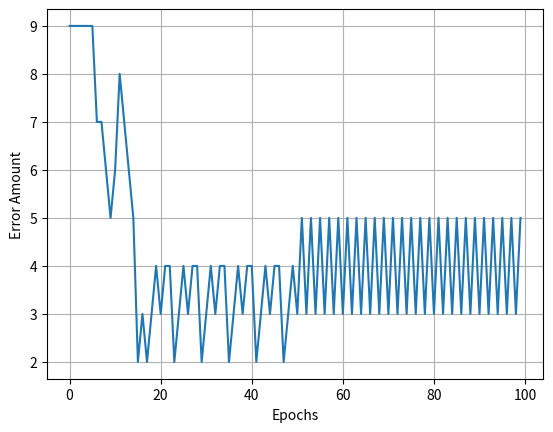

The script that saved this image: (Note: this script raises an exception after producing the figure.)
import random
import matplotlib.pyplot as plt

# populate example database with random data for case 1
class case1_data_generation:
    filename = ""

    def __init__(self, filename):
        self.filename = filename

    def populate(self, rows):
        row = [0]*5

        i = 0
        while i < rows:

            j = 0
            while j < len(row)-1:
                row[j] = random.choice([0, 1])
                j += 1
            
            if (row[0] and row[1]) or (row[2] and not row[3]):
                row[-1] = 1
            else:
                row[-1] = 0
            
            with open(self.filename, "a") as f:
                f.write(",".join(map(str, row)) + "\n")
            
            i += 1

# create logistic map and the x values for case 2
class case2_data_generation:
    filename = ""

    def __init__(self, filename):
        self.filename = filename
    
    def logistic_formula(self, x):
        return 4.0 * x * (1 - x)

    def logistic_map(self):
        x0 = random.random()
        x = x0
        i = 0
        while i < 20:
            x = self.logistic_formula(x)
            i += 1
        i = 0
        with open("logistic_map.csv", "a") as f:
            while i < 1103:
                x = self.logistic_formula(x)
                f.write(str(x) + "\n")
                i += 1

    def logistic_values(self):
        with open("logistic_map.csv", "r") as f:
            with open(self.filename, "a") as v:
                logistics = f.readlines()
                i = 0
                while i + 3 < len(logistics):
                    v.write("{},{},{},{}\n".format(logistics[i][:-1], logistics[i+1][:-1], logistics[i+2][:-1], logistics[i+3][:-1]))
                    i += 1

class Perceptron:
    weight = []
    rate = 0
    epochs = 0

    error = []

    def __init__(self, rate, epochs):
        self.rate = rate
        self.epochs = epochs

    # Perceptron merges activation and prediction function together
    # Activation gets the activation value
    # Prediction returns either 1 or 0 as result
    def predict(self, row):
        activation = self.weight[0]

        i = 0
        while i < len(row)-1:
            activation += self.weight[i+1] * row[i]
            i += 1

        return 1 if activation >= 0.0 else 0

    def fit(self, dataset):
        self.error = []
        # Initialize a set of random weights with random, between 0 and 1
        self.weight = [random.random() for i in range(len(dataset[0]))]

        for epoch in range(self.epochs):
            error_sum = 0

            for row in dataset:
                prediction = self.predict(row)
                error = row[-1] - prediction
                error_sum += error**2
                self.weight[0] += self.rate * error

                i = 0
                while i < len(row)-1:
                    self.weight[i + 1] += self.rate * error * row[i]
                    i += 1
                
            self.error.append(error_sum)
            
        self.plot_error()

    def plot_error(self):
        plt.plot(self.error)
        plt.grid()
        plt.xlabel("Epochs")
        plt.ylabel("Error Amount")
        plt.show()
                

class Adaline:
    weight = []
    rate = 0
    epochs = 0

    error = []

    def __init__(self, rate, epochs):
        self.rate = rate
        self.epochs = epochs
    
    # In adaline, activation and prediction functions are separated
    # Activation is also used as prediction in case 2, where output is not binary
    def activate(self, row):
        activation = self.weight[0]

        i = 0
        while i < len(row)-1:
            activation += self.weight[i+1] * row[i]
            i += 1
        
        return activation

    # For prediction (in case 1) we return a 1 if activation value is above 0.5, as that
    # value corresponds to a positive statement. If the activation value is below 0.5, it
    # is a negative statement
    def predict(self, row):
        return 1 if self.activate(row) >= 0.5 else 0

    def fit(self, dataset):
        self.error = []
        # Initialize a set of random weights, between 0 and 1
        self.weight = [random.random() for i in range(len(dataset[0]))]

        for epoch in range(self.epochs):
            error_sum = 0

            for row in dataset:
                prediction = self.activate(row)
                error = row[-1] - prediction
                error_sum += error**2
                self.weight[0] += self.rate * error

                i = 0
                while i < len(row)-1:
                    self.weight[i + 1] += self.rate * error * row[i]
                    i += 1
                
            self.error.append(error_sum)
            
        self.plot_error()

    def plot_error(self):
        plt.plot(self.error)
        plt.grid()
        plt.xlabel("Epochs")
        plt.ylabel("Error Amount")
        plt.show()

class case1_prediction:
    file = ""

    def __init__(self, file):
        self.file = file

    def predict(self, model):
        with open(self.file, "r") as f:
            rows = f.readlines()

            true_positive = 0
            false_positive = 0
            true_negative = 0
            false_negative = 0

            for row in rows:
                # Convertion of csv row (string) as a Python array
                prepared_row = [int(x) for x in row[:-1].split(",")]
                predicted = model.predict(prepared_row)
                # print("{}. Predicted: {}. Expected: {}. Error: {}".format(prepared_row, predicted, prepared_row[-1], predicted != prepared_row[-1]))
                if predicted == prepared_row[-1]:
                    if predicted == 1:
                        true_positive += 1
                    else:
                        true_negative += 1
                else:
                    if predicted == 1:
                        false_positive += 1
                    else:
                        false_negative += 1
            print("\nTrue Positive : {} | False Positive: {}\nFalse Negative: {} | True Negative : {}".format(true_positive, false_positive, false_negative, true_positive))
            precision = (true_positive / (true_positive + false_positive))*100
            recall = (true_positive / (true_positive + false_negative))*100
            f_measure = ((2 * true_positive) / (2 * true_positive + false_positive + false_negative))*100
            accuracy = ((true_positive + true_negative) / (true_positive + true_negative + false_positive + false_negative))*100
            print("\nPrecision: {:.2f}%, Recall: {:.2f}%, F measure: {:.2f}%".format(precision, recall, f_measure))
            print("Mean accuracy rating: {:.2f}%".format(accuracy))

class case2_prediction:
    file = ""
    y = []
    predicted_y = []
    error = []

    def __init__(self, file):
        self.file = file

    def predict(self, model):
        self.y = []
        self.predicted_y = []
        self.error = []

        with open(self.file, "r") as f:
            # The iteration is started from the position 1000. This indicades the first 1000 values
            # as training values, and the remaining 100 as result values that have to be predicted.
            for row in f.readlines()[1000:]:
                prepared_row = [float(x) for x in row.split(",")]
                prepared_row = [prepared_row[0], prepared_row[1], prepared_row[2], prepared_row[0]**2, prepared_row[1]**2, prepared_row[2]**2, prepared_row[3]]
                self.y.append(prepared_row[-1])
                self.predicted_y.append(model.activate(prepared_row))
                self.error.append((self.y[-1] - self.predicted_y[-1])**2)
        
        self.plot_prediction()
    
    def plot_prediction(self):
        plt.plot(self.y, self.y, label="Expected")
        plt.plot(self.predicted_y, self.y, label="Predicted")
        plt.grid()
        plt.legend(loc="best")
        plt.show()

dataset = [[0,0,0,0,0],
[0,0,0,1,0],
[0,0,1,0,1],
[0,0,1,1,0],
[0,1,0,0,0],
[0,1,0,1,0],
[0,1,1,0,1],
[0,1,1,1,0],
[1,0,0,0,0],
[1,0,0,1,0],
[1,0,1,0,1],
[1,0,1,1,0],
[1,1,0,0,1],
[1,1,0,1,1],
[1,1,1,0,1],
[1,1,1,1,1]]

# While the filenames can be changed to anything, it is important to repopulate
# the csv files with accurate data. This can be faciliated with the first 2 classes
# which allow to generate data for both cases.
# 
# For case 2, it is important to first call logistic_map() as this will generate the
# values based on the logistic function, and then logistic_values(), which will combine
# these values into usable data.
def case1_perceptron():
    filename = "trainingdata.csv"
    perceptron = Perceptron(0.01, 100)
    perceptron.fit(dataset)

    test = case1_prediction(filename)
    test.predict(perceptron)

def case1_adaline():
    filename = "trainingdata.csv"
    adaline = Adaline(0.01, 100)
    adaline.fit(dataset)

    test = case1_prediction(filename)
    test.predict(adaline)

def case2_adaline():
    filename = "chaos_values.csv"
    adaline = Adaline(0.001, 1000)

    prepared_dataset = []

    with open(filename, "r") as f:
        prepared_dataset = [list(map(float, x[:-1].split(","))) for x in f.readlines()[:999]]
    
    # In order for adaline to correctly predict the function, it is important to add redundancy
    # to the data. This will allow for adaline to learn correctly from the data.
    prepared_dataset_redundancy = []
    for row in prepared_dataset:
        row_redundancy = [row[0], row[1], row[2], row[0]**2, row[1]**2, row[2]**2, row[3],]
        prepared_dataset_redundancy.append(row_redundancy)

    adaline.fit(prepared_dataset_redundancy)

    test = case2_prediction(filename)
    test.predict(adaline)

case1_perceptron()
# case1_adaline()
# case2_adaline()
